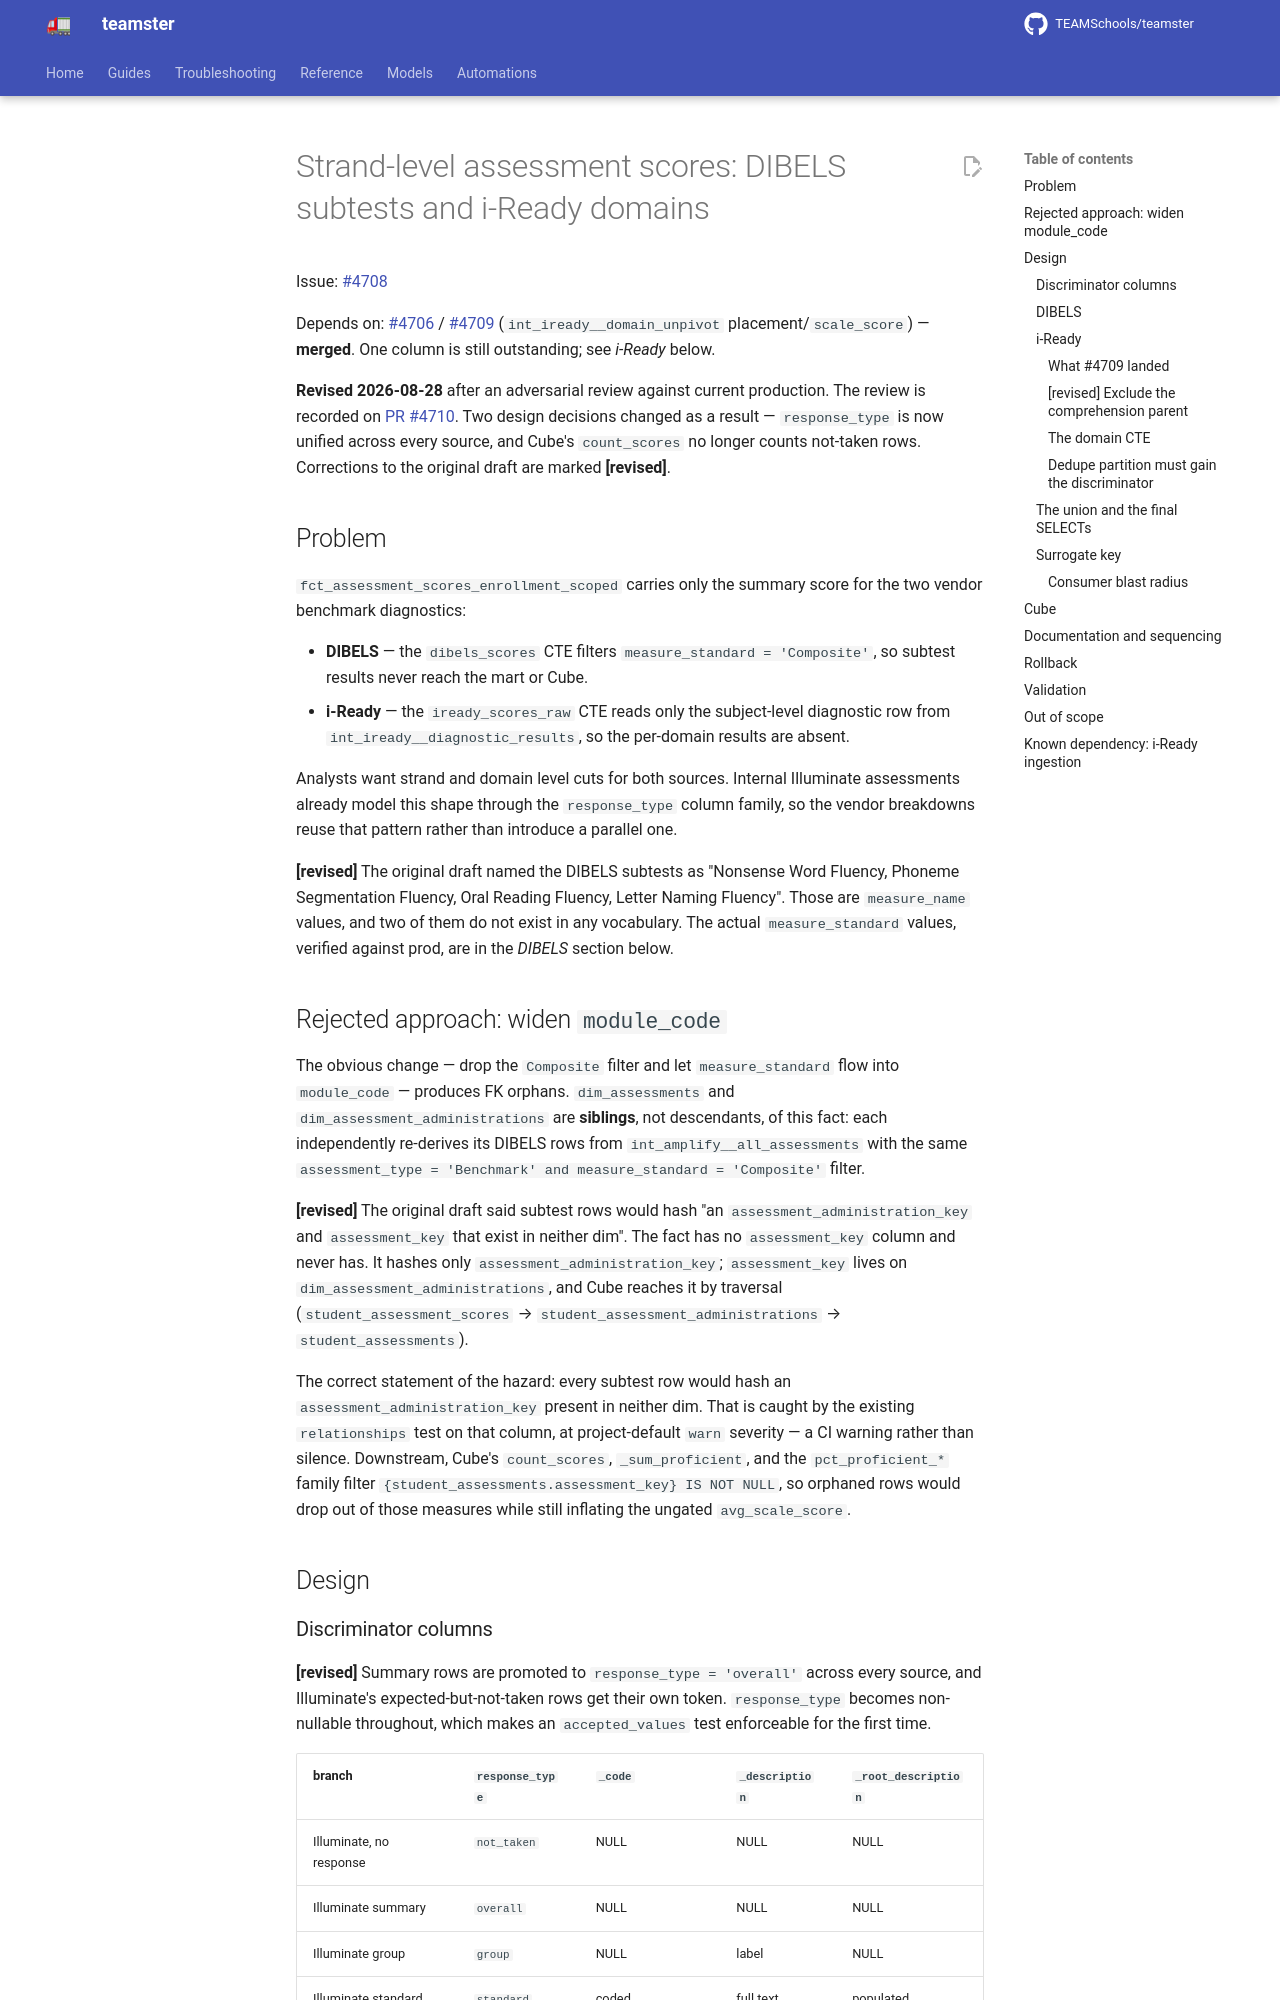

repository: TEAMSchools/teamster · page: superpowers/specs/2026-08-03-assessment-strand-level-scores-design/index.html · generator: mkdocs

# Strand-level assessment scores: DIBELS subtests and i-Ready domains

Issue: [#4708](https://github.com/TEAMSchools/teamster/issues/4708)

Depends on: [#4706](https://github.com/TEAMSchools/teamster/issues/4706) /
[#4709](https://github.com/TEAMSchools/teamster/pull/4709)
(`int_iready__domain_unpivot` placement/`scale_score`) — **merged**. One column
is still outstanding; see _i-Ready_ below.

**Revised 2026-08-28** after an adversarial review against current production.
The review is recorded on
[PR #4710](https://github.com/TEAMSchools/teamster/pull/4710#issuecomment-5456572015).
Two design decisions changed as a result — `response_type` is now unified across
every source, and Cube's `count_scores` no longer counts not-taken rows.
Corrections to the original draft are marked **[revised]**.

## Problem

`fct_assessment_scores_enrollment_scoped` carries only the summary score for the
two vendor benchmark diagnostics:

- **DIBELS** — the `dibels_scores` CTE filters `measure_standard = 'Composite'`,
  so subtest results never reach the mart or Cube.
- **i-Ready** — the `iready_scores_raw` CTE reads only the subject-level
  diagnostic row from `int_iready__diagnostic_results`, so the per-domain
  results are absent.

Analysts want strand and domain level cuts for both sources. Internal Illuminate
assessments already model this shape through the `response_type` column family,
so the vendor breakdowns reuse that pattern rather than introduce a parallel
one.

**[revised]** The original draft named the DIBELS subtests as "Nonsense Word
Fluency, Phoneme Segmentation Fluency, Oral Reading Fluency, Letter Naming
Fluency". Those are `measure_name` values, and two of them do not exist in any
vocabulary. The actual `measure_standard` values, verified against prod, are in
the _DIBELS_ section below.

## Rejected approach: widen `module_code`

The obvious change — drop the `Composite` filter and let `measure_standard` flow
into `module_code` — produces FK orphans. `dim_assessments` and
`dim_assessment_administrations` are **siblings**, not descendants, of this
fact: each independently re-derives its DIBELS rows from
`int_amplify__all_assessments` with the same
`assessment_type = 'Benchmark' and measure_standard = 'Composite'` filter.

**[revised]** The original draft said subtest rows would hash "an
`assessment_administration_key` and `assessment_key` that exist in neither dim".
The fact has no `assessment_key` column and never has. It hashes only
`assessment_administration_key`; `assessment_key` lives on
`dim_assessment_administrations`, and Cube reaches it by traversal
(`student_assessment_scores` → `student_assessment_administrations` →
`student_assessments`).

The correct statement of the hazard: every subtest row would hash an
`assessment_administration_key` present in neither dim. That is caught by the
existing `relationships` test on that column, at project-default `warn` severity
— a CI warning rather than silence. Downstream, Cube's `count_scores`,
`_sum_proficient`, and the `pct_proficient_*` family filter
`{student_assessments.assessment_key} IS NOT NULL`, so orphaned rows would drop
out of those measures while still inflating the ungated `avg_scale_score`.

## Design
